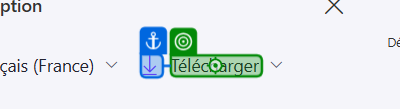
Workflow: DownloadVideo

Step 1: click on the element 'Télécharger' (chrome.exe)

Step 2: click on the element 'Télécharger au format .vtt' (chrome.exe) (no picture)

Step 3: Edge 1. SHAREPOINT _ CONCEVOIR L’APPARENCE DU (msedge.exe) (no picture)

Step 4: click on the element 'Transcription*' (msedge.exe) (no picture)

Step 5: Label 'Label 'Télécharger'' on the element 'Télécharger' (msedge.exe) (no picture)

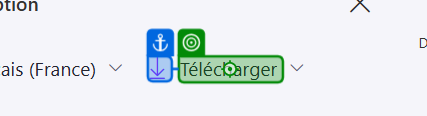
Step 6: click on the element (msedge.exe)
